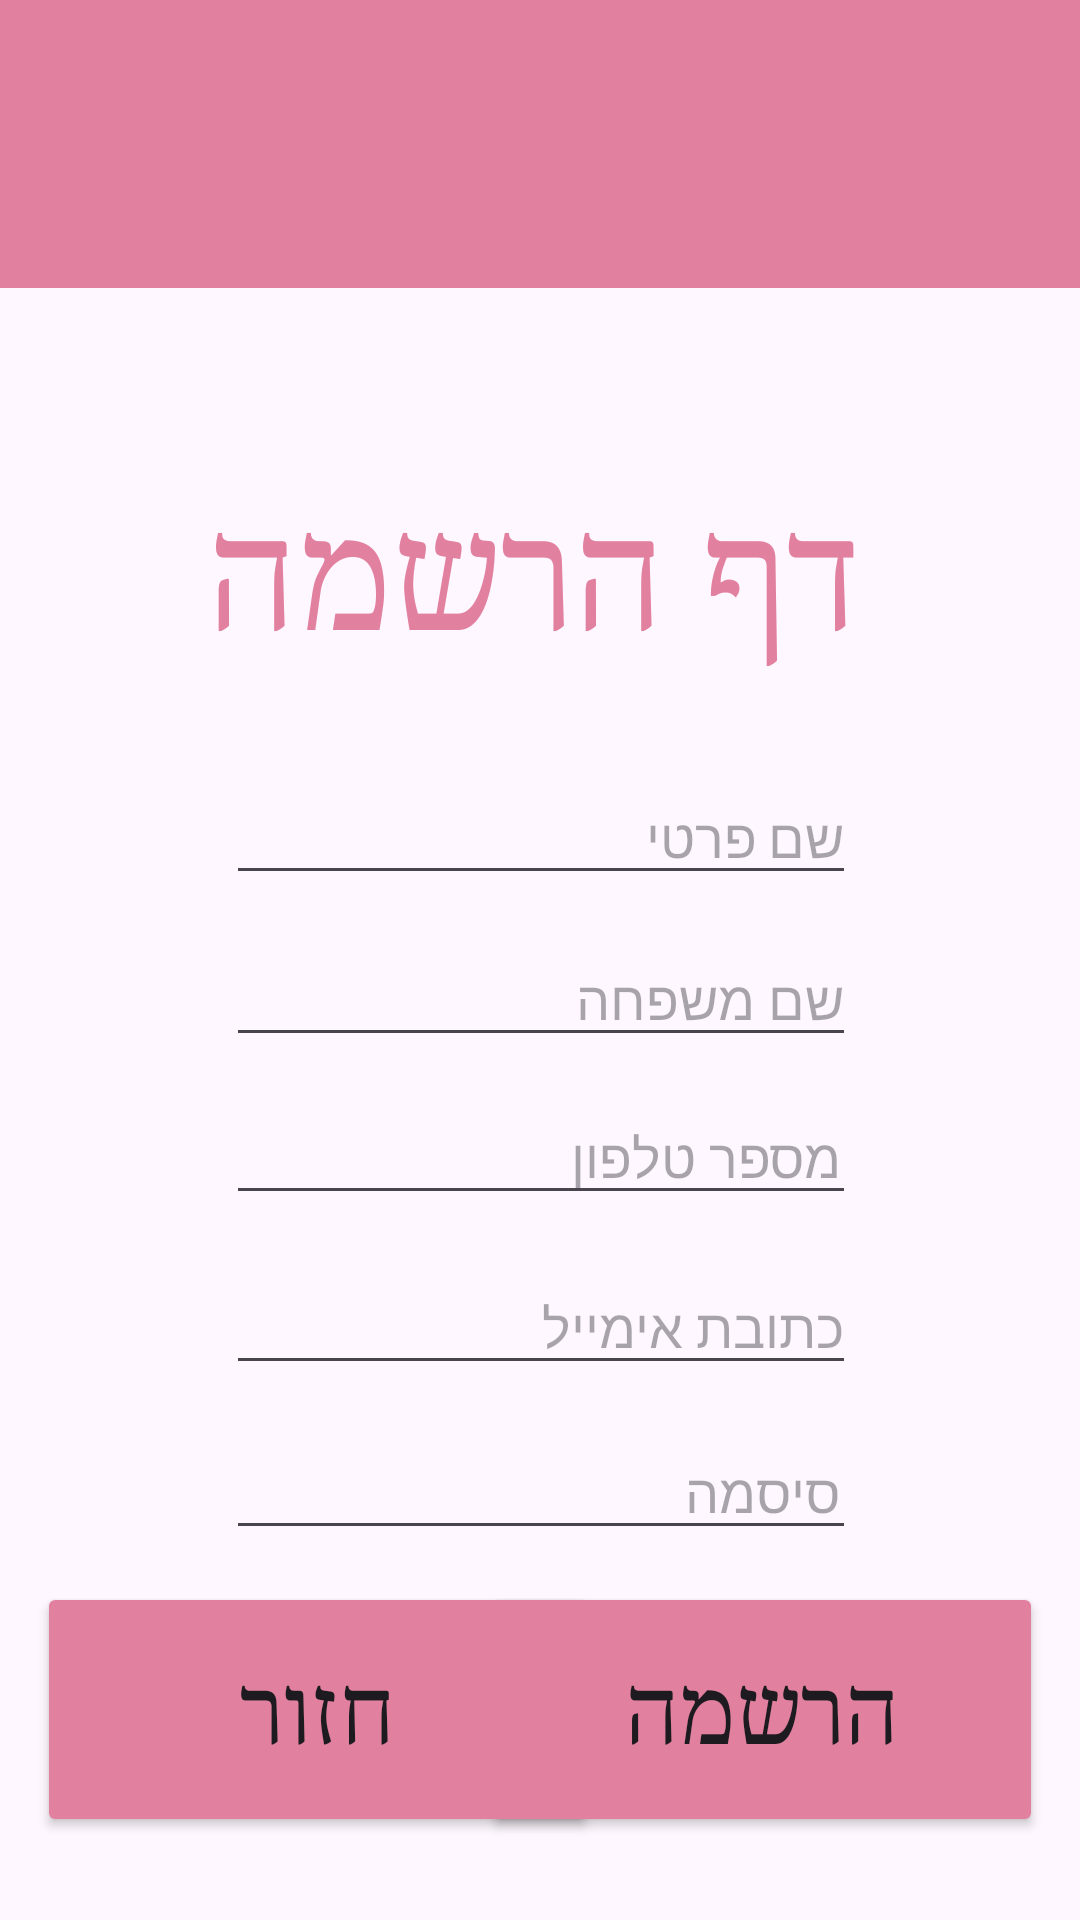

Android layout source for this screen:
<!-- AndroidManifest.xml: application theme Theme.MyFinalProj -->
<!-- res/layout/activity_singup.xml -->
<?xml version="1.0" encoding="utf-8"?>
<androidx.constraintlayout.widget.ConstraintLayout xmlns:android="http://schemas.android.com/apk/res/android"
    xmlns:app="http://schemas.android.com/apk/res-auto"
    xmlns:tools="http://schemas.android.com/tools"
    android:id="@+id/main"
    android:layout_width="match_parent"
    android:layout_height="match_parent"
    tools:context=".Singup">

    <LinearLayout
        android:id="@+id/llC2"
        android:layout_width="match_parent"
        android:layout_height="96dp"
        android:background="#E2819F"
        android:orientation="vertical"
        app:layout_constraintBottom_toBottomOf="parent"
        app:layout_constraintEnd_toEndOf="parent"
        app:layout_constraintHorizontal_bias="0.0"
        app:layout_constraintStart_toStartOf="parent"
        app:layout_constraintTop_toTopOf="parent"
        app:layout_constraintVertical_bias="0.0"></LinearLayout>

    <ImageView
        android:id="@+id/ivLogoPic2"
        android:layout_width="100dp"
        android:layout_height="95dp"
        app:layout_constraintBottom_toBottomOf="parent"
        app:layout_constraintEnd_toEndOf="parent"
        app:layout_constraintHorizontal_bias="0.498"
        app:layout_constraintStart_toStartOf="parent"
        app:layout_constraintTop_toTopOf="parent"
        app:layout_constraintVertical_bias="0.081"
        app:srcCompat="@drawable/almalogopic" />


    <TextView
        android:id="@+id/tvSignUp"
        android:layout_width="wrap_content"
        android:layout_height="wrap_content"
        android:fontFamily="serif"
        android:text="דף הרשמה"
        android:textColor="#E2819F"
        android:textSize="50dp"
        app:layout_constraintBottom_toBottomOf="parent"
        app:layout_constraintEnd_toEndOf="parent"
        app:layout_constraintHorizontal_bias="0.487"
        app:layout_constraintStart_toStartOf="parent"
        app:layout_constraintTop_toTopOf="parent"
        app:layout_constraintVertical_bias="0.275" />

    <EditText
        android:id="@+id/etFname"
        android:layout_width="wrap_content"
        android:layout_height="wrap_content"
        android:ems="10"
        android:hint="שם פרטי"
        android:inputType="text"
        app:layout_constraintBottom_toBottomOf="parent"
        app:layout_constraintEnd_toEndOf="parent"
        app:layout_constraintHorizontal_bias="0.502"
        app:layout_constraintStart_toStartOf="parent"
        app:layout_constraintTop_toTopOf="parent"
        app:layout_constraintVertical_bias="0.429" />

    <EditText
        android:id="@+id/etLname"
        android:layout_width="wrap_content"
        android:layout_height="wrap_content"
        android:ems="10"
        android:hint="שם משפחה"
        android:inputType="text"
        app:layout_constraintBottom_toBottomOf="parent"
        app:layout_constraintEnd_toEndOf="parent"
        app:layout_constraintHorizontal_bias="0.502"
        app:layout_constraintStart_toStartOf="parent"
        app:layout_constraintTop_toTopOf="parent"
        app:layout_constraintVertical_bias="0.519" />

    <EditText
        android:id="@+id/etPhone"
        android:layout_width="wrap_content"
        android:layout_height="wrap_content"
        android:ems="10"
        android:hint="מספר טלפון"
        android:inputType="phone"
        android:paddingStart="115dp"
        app:layout_constraintBottom_toBottomOf="parent"
        app:layout_constraintEnd_toEndOf="parent"
        app:layout_constraintHorizontal_bias="0.502"
        app:layout_constraintStart_toStartOf="parent"
        app:layout_constraintTop_toTopOf="parent"
        app:layout_constraintVertical_bias="0.607" />

    <EditText
        android:id="@+id/etEmail"
        android:layout_width="wrap_content"
        android:layout_height="wrap_content"
        android:ems="10"
        android:hint="כתובת אימייל"
        android:inputType="textEmailAddress"
        app:layout_constraintBottom_toBottomOf="parent"
        app:layout_constraintEnd_toEndOf="parent"
        app:layout_constraintHorizontal_bias="0.502"
        app:layout_constraintStart_toStartOf="parent"
        app:layout_constraintTop_toTopOf="parent"
        app:layout_constraintVertical_bias="0.702" />

    <EditText
        android:id="@+id/etPassword"
        android:layout_width="wrap_content"
        android:layout_height="wrap_content"
        android:ems="10"
        android:hint="סיסמה"
        android:inputType="textPassword"
        android:paddingStart="153dp"
        app:layout_constraintBottom_toBottomOf="parent"
        app:layout_constraintEnd_toEndOf="parent"
        app:layout_constraintHorizontal_bias="0.502"
        app:layout_constraintStart_toStartOf="parent"
        app:layout_constraintTop_toTopOf="parent"
        app:layout_constraintVertical_bias="0.794" />

    <Button
        android:id="@+id/btnSubmit"
        android:layout_width="187dp"
        android:layout_height="85dp"
        android:backgroundTint="#E2819F"
        android:fontFamily="serif"
        android:text="הרשמה"
        android:textSize="30dp"
        app:layout_constraintBottom_toBottomOf="parent"
        app:layout_constraintEnd_toEndOf="parent"
        app:layout_constraintHorizontal_bias="0.928"
        app:layout_constraintStart_toStartOf="parent"
        app:layout_constraintTop_toTopOf="parent"
        app:layout_constraintVertical_bias="0.95" />

    <Button
        android:id="@+id/btnGoBack"
        android:layout_width="187dp"
        android:layout_height="85dp"
        android:backgroundTint="#E2819F"
        android:fontFamily="serif"
        android:text="חזור"
        android:textSize="30dp"
        app:layout_constraintBottom_toBottomOf="parent"
        app:layout_constraintEnd_toEndOf="parent"
        app:layout_constraintHorizontal_bias="0.071"
        app:layout_constraintStart_toStartOf="parent"
        app:layout_constraintTop_toTopOf="parent"
        app:layout_constraintVertical_bias="0.95" />

</androidx.constraintlayout.widget.ConstraintLayout>
<!-- resources referenced by this layout -->
<resources>
  <style name="Theme.MyFinalProj" parent="Base.Theme.MyFinalProj" />
  <style name="Base.Theme.MyFinalProj" parent="Theme.Material3.DayNight.NoActionBar">
          <item name="colorPrimary">#E2819F</item>
          <item name="android:statusBarColor">#E2819F</item>
      </style>
</resources>
